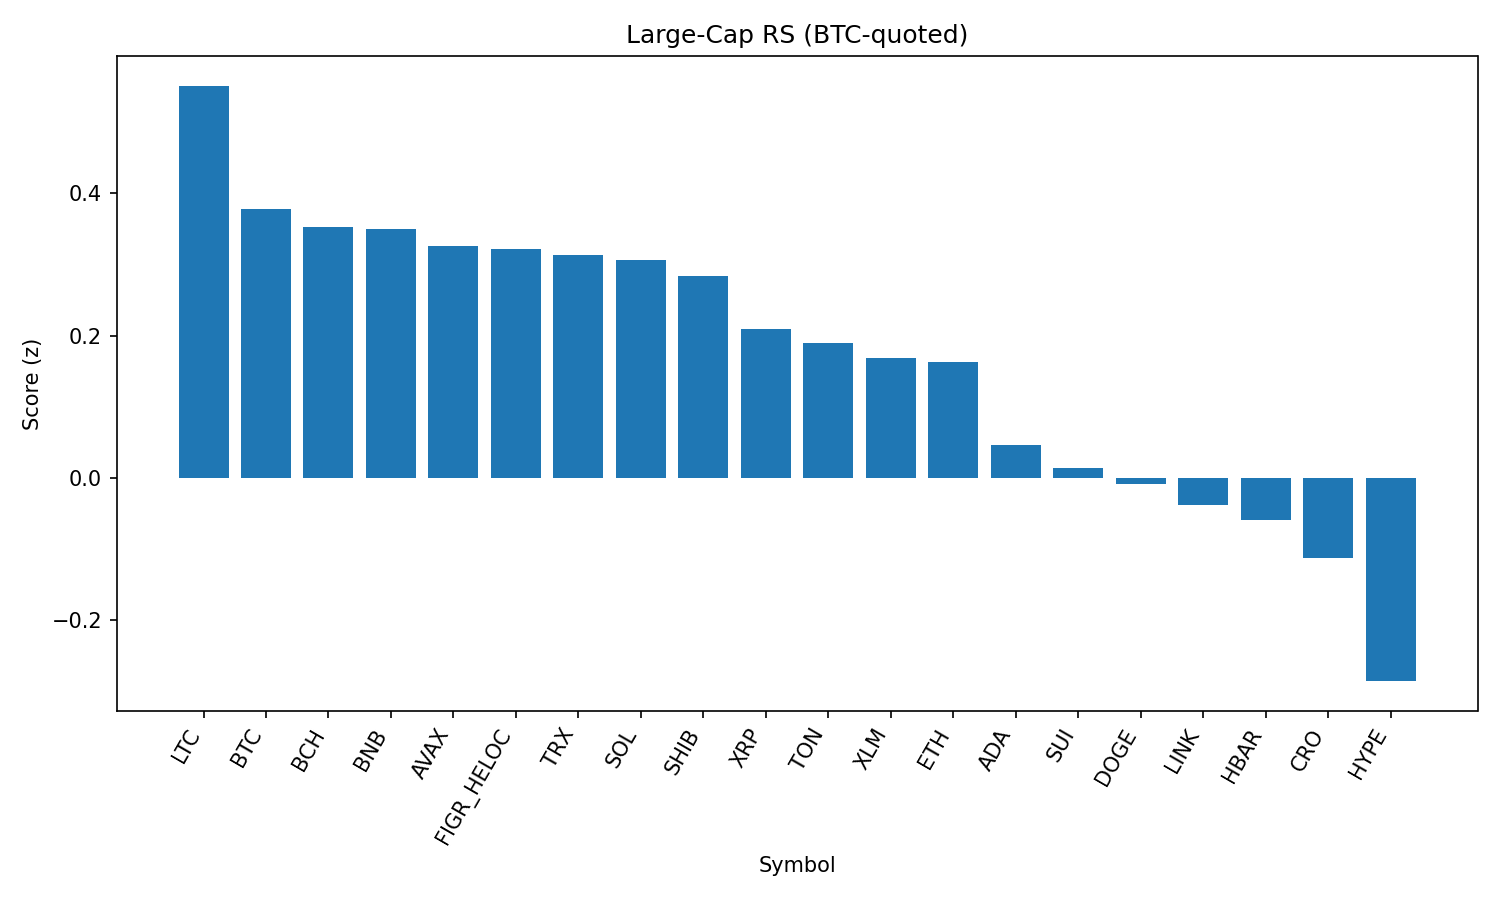

The data file committed next to this chart (first rows):
rank, name, symbol, price_btc, price_usd, pct_1h_btc, pct_24h_btc, pct_7d_btc, market_cap_rank, market_cap_usd, volume_usd, score
1, Litecoin, LTC, 0.001007, 110.8, 0.6144, -0.5269, 0.2699, 28, 8451494858, 535591925, 0.5512
2, Bitcoin, BTC, 1.0, 110003, 0.0, 0.0, 0.0, 1, 2192279248750, 39988807682, 0.3777
3, Bitcoin Cash, BCH, 0.005155, 567.3, -0.5126, 2.04, 5.497, 22, 11300260674, 289045830, 0.352
4, BNB, BNB, 0.007729, 850.5, 0.4293, -1.779, 0.9959, 5, 118380586724, 1393748650, 0.3499
5, Avalanche, AVAX, 0.0002195, 24.16, 0.0428, -0.4569, 2.864, 23, 10207900609, 674171005, 0.3255
6, Figure Heloc, FIGR_HELOC, 9.15e-06, 1.0, 0.0, 0.0, 0.0, 17, 12190871640, 476431, 0.3213
7, TRON, TRX, 3.08e-06, 0.3393, 0.2557, -1.063, -1.781, 9, 32119859132, 735286665, 0.3133
8, Solana, SOL, 0.001842, 202.7, -0.3316, 0.4011, 7.717, 6, 109680799382, 6375610574, 0.3062
9, Shiba Inu, SHIB, 1.11646e-10, 1.229e-05, 0.232, -1.482, 0.6672, 31, 7239470551, 218212845, 0.2841
10, XRP, XRP, 2.546e-05, 2.8, -0.02676, -0.7876, -3.487, 4, 166675292765, 6252956727, 0.2092
11, Toncoin, TON, 2.843e-05, 3.13, 0.01663, -1.352, -0.26, 30, 8033649747, 116651743, 0.1896
12, Stellar, XLM, 3.29e-06, 0.3625, -0.1767, -0.06976, -6.402, 21, 11382496926, 286752794, 0.1689
13, Ethereum, ETH, 0.03976, 4375, -0.001822, -1.95, -1.238, 2, 528273782655, 28209688049, 0.1631
14, Cardano, ADA, 7.42e-06, 0.8166, -0.01155, -2.435, -2.622, 11, 29800664000, 1340401160, 0.04588
15, Sui, SUI, 2.968e-05, 3.27, -0.1666, -1.911, -3.924, 20, 11660442407, 958214339, 0.01425
16, Dogecoin, DOGE, 1.93e-06, 0.2124, -0.02093, -3.274, 0.6123, 10, 32027380811, 1968086630, -0.008539
17, Chainlink, LINK, 0.0002107, 23.19, -0.2651, -2.26, -1.278, 13, 15724786234, 1019611247, -0.03863
18, Hedera, HBAR, 1.97e-06, 0.2173, -0.08502, -2.514, -8.555, 25, 9212938521, 225384045, -0.05903
19, Cronos, CRO, 2.41e-06, 0.2654, -1.1, -6.048, 66.06, 26, 8941983660, 203027163, -0.1123
20, Hyperliquid, HYPE, 0.0004021, 44.25, -0.7879, -2.279, -1.845, 18, 11982842663, 333010065, -0.2856
21, World Liberty Financial, WLFI, 2.18e-06, 0.2395, -4.964, -15.82, 0.0, 33, 6553054820, 3237106854, -3.528
